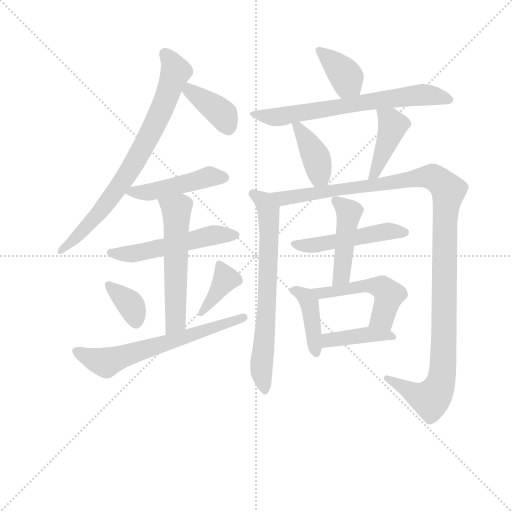
t = 0.00 s
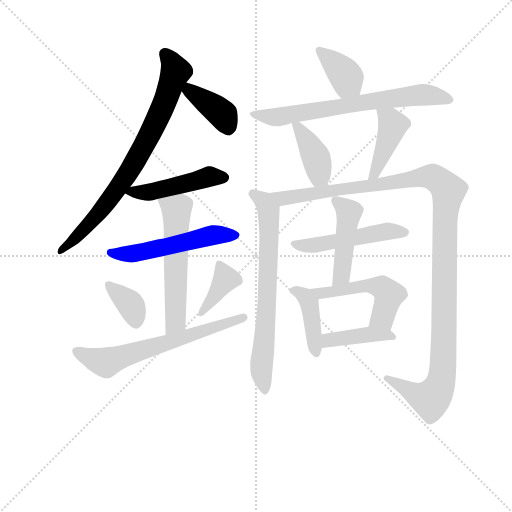
t = 2.61 s
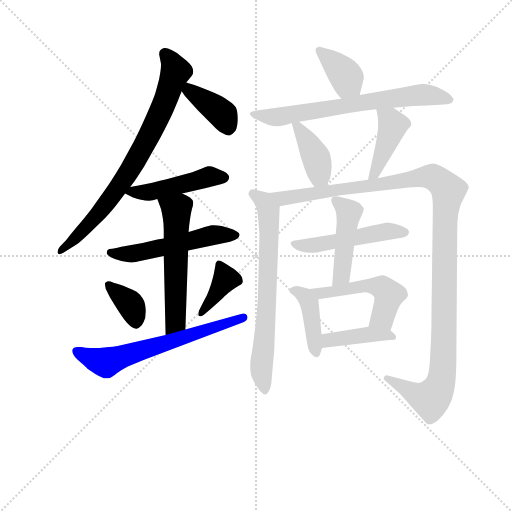
t = 5.23 s
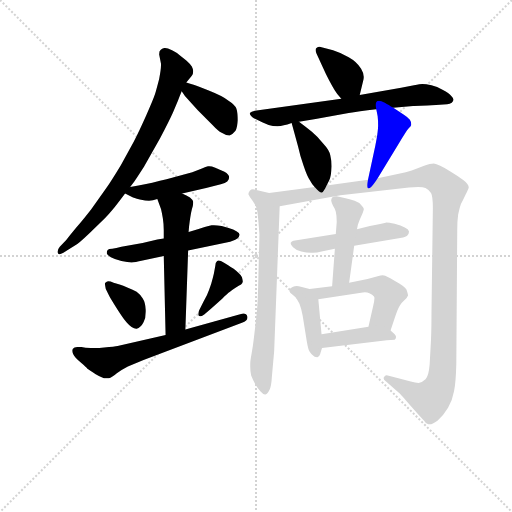
t = 7.84 s
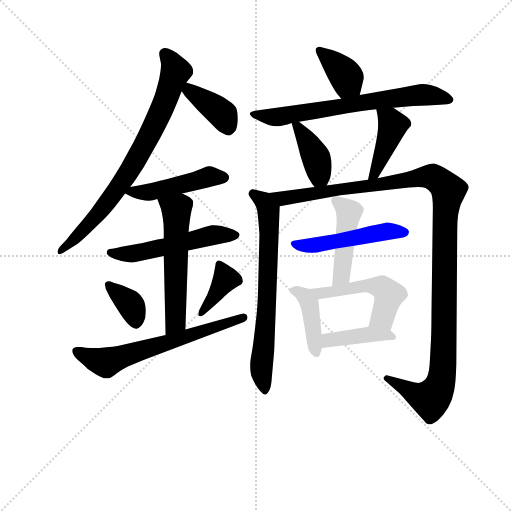
t = 10.45 s
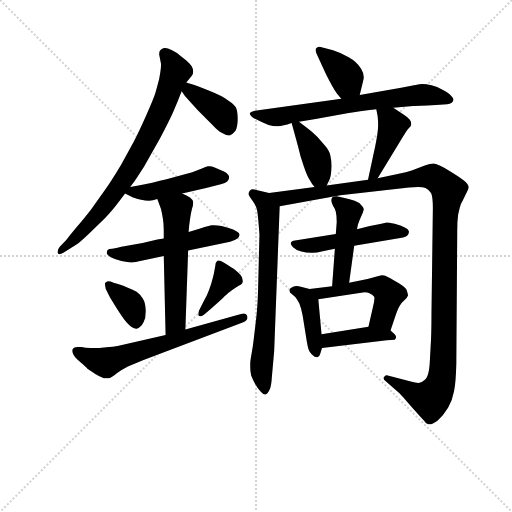
t = 13.07 s

The animated SVG that drew these frames (rendered in a browser with its animation timeline set to each time). Animation: 19 CSS @keyframes rules; one cycle of 13.07 s.

<svg version="1.1" viewBox="0 0 1024 1024" xmlns="http://www.w3.org/2000/svg">
  <g stroke="lightgray" stroke-dasharray="1,1" stroke-width="1" transform="scale(4, 4)">
    <line x1="0" y1="0" x2="256" y2="256"></line>
    <line x1="256" y1="0" x2="0" y2="256"></line>
    <line x1="128" y1="0" x2="128" y2="256"></line>
    <line x1="0" y1="128" x2="256" y2="128"></line>
  </g>
<g transform="scale(0.92, -0.92) translate(60, -900)">
   <style type="text/css">
    @keyframes keyframes0 {
      from {
       stroke: blue;
       stroke-dashoffset: 774;
       stroke-width: 128;
       }
       72% {
       animation-timing-function: step-end;
       stroke: blue;
       stroke-dashoffset: 0;
       stroke-width: 128;
       }
       to {
       stroke: black;
       stroke-width: 1024;
       }
       }
       #make-me-a-hanzi-animation-0 {
         animation: keyframes0 0.879883s both;
         animation-delay: 0.000000s;
         animation-timing-function: linear;
       }
    @keyframes keyframes1 {
      from {
       stroke: blue;
       stroke-dashoffset: 392;
       stroke-width: 128;
       }
       56% {
       animation-timing-function: step-end;
       stroke: blue;
       stroke-dashoffset: 0;
       stroke-width: 128;
       }
       to {
       stroke: black;
       stroke-width: 1024;
       }
       }
       #make-me-a-hanzi-animation-1 {
         animation: keyframes1 0.569010s both;
         animation-delay: 0.879883s;
         animation-timing-function: linear;
       }
    @keyframes keyframes2 {
      from {
       stroke: blue;
       stroke-dashoffset: 469;
       stroke-width: 128;
       }
       60% {
       animation-timing-function: step-end;
       stroke: blue;
       stroke-dashoffset: 0;
       stroke-width: 128;
       }
       to {
       stroke: black;
       stroke-width: 1024;
       }
       }
       #make-me-a-hanzi-animation-2 {
         animation: keyframes2 0.631673s both;
         animation-delay: 1.448893s;
         animation-timing-function: linear;
       }
    @keyframes keyframes3 {
      from {
       stroke: blue;
       stroke-dashoffset: 533;
       stroke-width: 128;
       }
       63% {
       animation-timing-function: step-end;
       stroke: blue;
       stroke-dashoffset: 0;
       stroke-width: 128;
       }
       to {
       stroke: black;
       stroke-width: 1024;
       }
       }
       #make-me-a-hanzi-animation-3 {
         animation: keyframes3 0.683757s both;
         animation-delay: 2.080566s;
         animation-timing-function: linear;
       }
    @keyframes keyframes4 {
      from {
       stroke: blue;
       stroke-dashoffset: 564;
       stroke-width: 128;
       }
       65% {
       animation-timing-function: step-end;
       stroke: blue;
       stroke-dashoffset: 0;
       stroke-width: 128;
       }
       to {
       stroke: black;
       stroke-width: 1024;
       }
       }
       #make-me-a-hanzi-animation-4 {
         animation: keyframes4 0.708984s both;
         animation-delay: 2.764323s;
         animation-timing-function: linear;
       }
    @keyframes keyframes5 {
      from {
       stroke: blue;
       stroke-dashoffset: 362;
       stroke-width: 128;
       }
       54% {
       animation-timing-function: step-end;
       stroke: blue;
       stroke-dashoffset: 0;
       stroke-width: 128;
       }
       to {
       stroke: black;
       stroke-width: 1024;
       }
       }
       #make-me-a-hanzi-animation-5 {
         animation: keyframes5 0.544596s both;
         animation-delay: 3.473307s;
         animation-timing-function: linear;
       }
    @keyframes keyframes6 {
      from {
       stroke: blue;
       stroke-dashoffset: 385;
       stroke-width: 128;
       }
       56% {
       animation-timing-function: step-end;
       stroke: blue;
       stroke-dashoffset: 0;
       stroke-width: 128;
       }
       to {
       stroke: black;
       stroke-width: 1024;
       }
       }
       #make-me-a-hanzi-animation-6 {
         animation: keyframes6 0.563314s both;
         animation-delay: 4.017904s;
         animation-timing-function: linear;
       }
    @keyframes keyframes7 {
      from {
       stroke: blue;
       stroke-dashoffset: 642;
       stroke-width: 128;
       }
       68% {
       animation-timing-function: step-end;
       stroke: blue;
       stroke-dashoffset: 0;
       stroke-width: 128;
       }
       to {
       stroke: black;
       stroke-width: 1024;
       }
       }
       #make-me-a-hanzi-animation-7 {
         animation: keyframes7 0.772461s both;
         animation-delay: 4.581217s;
         animation-timing-function: linear;
       }
    @keyframes keyframes8 {
      from {
       stroke: blue;
       stroke-dashoffset: 375;
       stroke-width: 128;
       }
       55% {
       animation-timing-function: step-end;
       stroke: blue;
       stroke-dashoffset: 0;
       stroke-width: 128;
       }
       to {
       stroke: black;
       stroke-width: 1024;
       }
       }
       #make-me-a-hanzi-animation-8 {
         animation: keyframes8 0.555176s both;
         animation-delay: 5.353678s;
         animation-timing-function: linear;
       }
    @keyframes keyframes9 {
      from {
       stroke: blue;
       stroke-dashoffset: 689;
       stroke-width: 128;
       }
       69% {
       animation-timing-function: step-end;
       stroke: blue;
       stroke-dashoffset: 0;
       stroke-width: 128;
       }
       to {
       stroke: black;
       stroke-width: 1024;
       }
       }
       #make-me-a-hanzi-animation-9 {
         animation: keyframes9 0.810710s both;
         animation-delay: 5.908854s;
         animation-timing-function: linear;
       }
    @keyframes keyframes10 {
      from {
       stroke: blue;
       stroke-dashoffset: 399;
       stroke-width: 128;
       }
       56% {
       animation-timing-function: step-end;
       stroke: blue;
       stroke-dashoffset: 0;
       stroke-width: 128;
       }
       to {
       stroke: black;
       stroke-width: 1024;
       }
       }
       #make-me-a-hanzi-animation-10 {
         animation: keyframes10 0.574707s both;
         animation-delay: 6.719564s;
         animation-timing-function: linear;
       }
    @keyframes keyframes11 {
      from {
       stroke: blue;
       stroke-dashoffset: 422;
       stroke-width: 128;
       }
       58% {
       animation-timing-function: step-end;
       stroke: blue;
       stroke-dashoffset: 0;
       stroke-width: 128;
       }
       to {
       stroke: black;
       stroke-width: 1024;
       }
       }
       #make-me-a-hanzi-animation-11 {
         animation: keyframes11 0.593424s both;
         animation-delay: 7.294271s;
         animation-timing-function: linear;
       }
    @keyframes keyframes12 {
      from {
       stroke: blue;
       stroke-dashoffset: 699;
       stroke-width: 128;
       }
       69% {
       animation-timing-function: step-end;
       stroke: blue;
       stroke-dashoffset: 0;
       stroke-width: 128;
       }
       to {
       stroke: black;
       stroke-width: 1024;
       }
       }
       #make-me-a-hanzi-animation-12 {
         animation: keyframes12 0.818848s both;
         animation-delay: 7.887695s;
         animation-timing-function: linear;
       }
    @keyframes keyframes13 {
      from {
       stroke: blue;
       stroke-dashoffset: 1223;
       stroke-width: 128;
       }
       80% {
       animation-timing-function: step-end;
       stroke: blue;
       stroke-dashoffset: 0;
       stroke-width: 128;
       }
       to {
       stroke: black;
       stroke-width: 1024;
       }
       }
       #make-me-a-hanzi-animation-13 {
         animation: keyframes13 1.245280s both;
         animation-delay: 8.706543s;
         animation-timing-function: linear;
       }
    @keyframes keyframes14 {
      from {
       stroke: blue;
       stroke-dashoffset: 503;
       stroke-width: 128;
       }
       62% {
       animation-timing-function: step-end;
       stroke: blue;
       stroke-dashoffset: 0;
       stroke-width: 128;
       }
       to {
       stroke: black;
       stroke-width: 1024;
       }
       }
       #make-me-a-hanzi-animation-14 {
         animation: keyframes14 0.659342s both;
         animation-delay: 9.951823s;
         animation-timing-function: linear;
       }
    @keyframes keyframes15 {
      from {
       stroke: blue;
       stroke-dashoffset: 457;
       stroke-width: 128;
       }
       60% {
       animation-timing-function: step-end;
       stroke: blue;
       stroke-dashoffset: 0;
       stroke-width: 128;
       }
       to {
       stroke: black;
       stroke-width: 1024;
       }
       }
       #make-me-a-hanzi-animation-15 {
         animation: keyframes15 0.621908s both;
         animation-delay: 10.611165s;
         animation-timing-function: linear;
       }
    @keyframes keyframes16 {
      from {
       stroke: blue;
       stroke-dashoffset: 413;
       stroke-width: 128;
       }
       57% {
       animation-timing-function: step-end;
       stroke: blue;
       stroke-dashoffset: 0;
       stroke-width: 128;
       }
       to {
       stroke: black;
       stroke-width: 1024;
       }
       }
       #make-me-a-hanzi-animation-16 {
         animation: keyframes16 0.586100s both;
         animation-delay: 11.233073s;
         animation-timing-function: linear;
       }
    @keyframes keyframes17 {
      from {
       stroke: blue;
       stroke-dashoffset: 511;
       stroke-width: 128;
       }
       62% {
       animation-timing-function: step-end;
       stroke: blue;
       stroke-dashoffset: 0;
       stroke-width: 128;
       }
       to {
       stroke: black;
       stroke-width: 1024;
       }
       }
       #make-me-a-hanzi-animation-17 {
         animation: keyframes17 0.665853s both;
         animation-delay: 11.819173s;
         animation-timing-function: linear;
       }
    @keyframes keyframes18 {
      from {
       stroke: blue;
       stroke-dashoffset: 408;
       stroke-width: 128;
       }
       57% {
       animation-timing-function: step-end;
       stroke: blue;
       stroke-dashoffset: 0;
       stroke-width: 128;
       }
       to {
       stroke: black;
       stroke-width: 1024;
       }
       }
       #make-me-a-hanzi-animation-18 {
         animation: keyframes18 0.582031s both;
         animation-delay: 12.485026s;
         animation-timing-function: linear;
       }
</style>
<path d="M 223.0 493.5 L 232.0 505.5 Q 237.0 512.5 253.0 537.5 L 288.0 599.5 Q 307.0 635.5 316.0 655.5 L 327.0 681.5 Q 330.0 689.5 335.0 701.5 L 345.0 720.5 L 357.0 735.5 Q 360.0 737.5 360.0 745.5 Q 360.0 749.5 357.0 755.5 Q 354.0 760.5 345.0 768.5 L 330.0 780.5 Q 324.0 785.5 314.0 790.5 Q 304.0 795.5 299.0 795.5 L 297.0 795.5 Q 292.0 794.5 289.0 791.5 Q 286.0 789.5 286.0 781.5 L 290.0 761.5 L 290.0 758.5 Q 290.0 748.5 286.0 728.5 Q 280.0 705.5 277.0 695.5 Q 274.0 685.5 258.0 649.5 Q 242.0 613.5 231.0 592.5 L 203.0 541.5 Q 185.0 511.5 170.0 489.5 L 138.0 444.5 Q 120.0 421.5 112.0 412.5 Q 104.0 403.5 84.0 378.5 L 70.0 363.5 Q 65.0 357.5 65.0 352.5 Q 65.0 350.5 66.0 349.5 Q 67.0 347.5 69.0 347.5 Q 73.0 347.5 82.0 353.5 L 102.0 365.5 Q 110.0 369.5 135.0 393.5 L 168.0 425.5 Q 176.0 433.5 185.0 444.5 Q 194.0 455.5 212.0 479.5 L 223.0 493.5 Z" fill="lightgray"></path> 
<path d="M 335.0 701.5 L 342.0 691.5 L 370.0 660.5 L 402.0 628.5 Q 414.0 615.5 422.0 611.5 Q 431.0 605.5 439.0 605.5 Q 446.0 607.5 452.0 615.5 Q 456.0 623.5 457.0 638.5 Q 457.0 654.5 454.0 663.5 Q 450.0 673.5 436.0 681.5 Q 423.0 691.5 395.0 702.5 Q 368.0 713.5 361.0 715.5 Q 354.0 717.5 345.0 720.5 C 316.0 729.5 318.0 726.5 335.0 701.5 Z" fill="lightgray"></path> 
<path d="M 212.0 479.5 L 227.0 471.5 Q 230.0 469.5 244.0 466.5 Q 257.0 463.5 264.0 463.5 Q 272.0 464.5 282.0 467.5 L 336.0 479.5 L 388.0 491.5 L 420.0 499.5 Q 430.0 501.5 434.0 505.5 Q 438.0 509.5 438.0 513.5 L 438.0 515.5 Q 438.0 520.5 428.0 526.5 Q 418.0 531.5 408.0 535.5 Q 400.0 538.5 395.0 538.5 L 392.0 538.5 Q 388.0 537.5 379.0 533.5 Q 370.0 529.5 358.0 525.5 L 302.0 510.5 Q 289.0 507.5 271.0 502.5 Q 254.0 498.5 241.0 496.5 L 223.0 493.5 C 195.0 488.5 195.0 488.5 212.0 479.5 Z" fill="lightgray"></path> 
<path d="M 296.0 381.5 L 282.0 379.5 L 250.0 371.5 L 204.0 363.5 Q 192.0 360.5 184.0 359.5 Q 176.0 359.5 174.0 356.5 Q 172.0 353.5 172.0 349.5 Q 173.0 345.5 181.0 340.5 Q 190.0 335.5 204.0 332.5 Q 218.0 329.5 226.0 329.5 Q 233.0 329.5 250.0 333.5 L 296.0 343.5 L 349.0 355.5 L 435.0 373.5 Q 440.0 373.5 446.0 376.5 Q 452.0 378.5 456.0 381.5 Q 460.0 384.5 461.0 389.5 Q 461.0 393.5 454.0 397.5 Q 448.0 401.5 437.0 404.5 L 422.0 408.5 Q 412.0 410.5 405.0 410.5 L 400.0 410.5 Q 394.0 409.5 385.0 406.5 L 370.0 401.5 L 350.0 395.5 L 296.0 381.5 Z" fill="lightgray"></path> 
<path d="M 282.0 467.5 L 290.0 445.5 Q 292.0 437.5 294.0 425.5 Q 296.0 412.5 296.0 399.5 L 296.0 381.5 L 296.0 343.5 L 300.0 171.5 C 301.0 141.5 342.0 153.5 343.0 183.5 L 349.0 355.5 L 350.0 395.5 L 351.0 407.5 Q 354.0 432.5 357.0 444.5 Q 360.0 453.5 360.0 458.5 L 360.0 461.5 Q 359.0 465.5 353.0 470.5 Q 346.0 475.5 336.0 479.5 C 309.0 492.5 272.0 495.5 282.0 467.5 Z" fill="lightgray"></path> 
<path d="M 168.0 283.5 Q 168.0 281.5 170.0 271.5 L 177.0 257.5 Q 180.0 251.5 195.0 227.5 Q 209.0 205.5 215.0 199.5 Q 227.0 185.5 236.0 185.5 L 237.0 185.5 Q 246.0 187.5 252.0 199.5 Q 257.0 208.5 257.0 222.5 L 257.0 226.5 Q 256.0 242.5 250.0 251.5 Q 245.0 259.5 237.0 265.5 Q 229.0 270.5 218.0 274.5 Q 207.0 279.5 200.0 281.5 L 187.0 285.5 Q 180.0 288.5 175.0 288.5 Q 173.0 288.5 172.0 287.5 Q 168.0 285.5 168.0 283.5 Z" fill="lightgray"></path> 
<path d="M 398.0 228.5 L 423.0 250.5 Q 434.0 261.5 440.0 265.5 Q 444.0 269.5 452.0 274.5 Q 460.0 279.5 464.0 281.5 Q 467.0 283.5 468.0 287.5 Q 468.0 290.5 466.0 297.5 Q 462.0 304.5 448.0 315.5 Q 434.0 325.5 428.0 328.5 Q 419.0 333.5 415.0 333.5 Q 413.0 333.5 412.0 332.5 Q 408.0 329.5 408.0 321.5 L 405.0 305.5 Q 403.0 296.5 399.0 282.5 Q 394.0 267.5 390.0 258.5 L 382.0 243.5 L 373.0 225.5 Q 371.0 220.5 371.0 217.5 Q 371.0 215.5 372.0 213.5 Q 373.0 212.5 375.0 212.5 Q 378.0 212.5 384.0 216.5 L 398.0 228.5 Z" fill="lightgray"></path> 
<path d="M 300.0 171.5 L 198.0 148.5 Q 196.0 147.5 177.0 145.5 L 156.0 143.5 L 137.0 143.5 Q 125.0 143.5 117.0 145.5 L 108.0 145.5 Q 101.0 145.5 98.0 141.5 Q 97.0 139.5 97.0 137.5 Q 97.0 134.5 99.0 130.5 Q 102.0 123.5 115.0 112.5 Q 128.0 101.5 130.0 98.5 Q 134.0 95.5 148.0 86.5 Q 163.0 77.5 170.0 77.5 L 173.0 77.5 Q 176.0 77.5 179.0 78.5 Q 184.0 80.5 194.0 88.5 Q 204.0 96.5 218.0 103.5 L 252.0 117.5 L 466.0 198.5 Q 478.0 202.5 478.0 209.5 L 478.0 211.5 Q 476.0 218.5 469.0 218.5 Q 467.0 218.5 464.0 217.5 L 343.0 183.5 L 300.0 171.5 Z" fill="lightgray"></path> 
<path d="M 722.0 693.5 L 729.0 722.5 Q 731.0 727.5 731.0 732.5 Q 731.0 740.5 725.0 750.5 Q 716.0 765.5 698.0 775.5 Q 680.0 785.5 664.0 790.5 L 639.0 797.5 Q 637.0 798.5 635.0 798.5 Q 631.0 798.5 628.0 795.5 Q 626.0 794.5 626.0 791.5 Q 626.0 788.5 628.0 783.5 L 641.0 755.5 Q 648.0 739.5 656.0 724.5 Q 664.0 709.5 668.0 703.5 Q 672.0 696.5 682.0 685.5 C 702.0 663.5 715.0 664.5 722.0 693.5 Z" fill="lightgray"></path> 
<path d="M 795.0 665.5 L 838.0 669.5 Q 846.0 669.5 888.0 671.5 L 912.0 673.5 Q 918.0 673.5 922.0 676.5 Q 926.0 680.5 926.0 683.5 Q 925.0 687.5 921.0 691.5 Q 916.0 697.5 903.0 704.5 Q 890.0 711.5 878.0 714.5 Q 866.0 717.5 858.0 717.5 Q 854.0 717.5 840.0 714.5 Q 826.0 711.5 812.0 709.5 L 722.0 693.5 L 682.0 685.5 L 494.0 659.5 Q 486.0 657.5 483.0 654.5 L 483.0 653.5 Q 483.0 650.5 488.0 645.5 Q 495.0 640.5 510.0 634.5 L 524.0 628.5 Q 533.0 625.5 543.0 625.5 Q 550.0 625.5 557.0 627.5 Q 564.0 628.5 574.0 632.5 L 590.0 635.5 L 626.0 641.5 L 698.0 654.5 Q 718.0 657.5 758.0 662.5 L 795.0 665.5 Z" fill="lightgray"></path> 
<path d="M 574.0 632.5 L 588.0 581.5 Q 592.0 562.5 600.0 539.5 Q 608.0 515.5 614.0 507.5 Q 618.0 499.5 624.0 493.5 C 640.0 476.5 640.0 476.5 650.0 496.5 L 656.0 508.5 Q 660.0 517.5 661.0 538.5 Q 661.0 550.5 658.0 562.5 Q 656.0 573.5 642.0 588.5 Q 630.0 603.5 618.0 613.5 Q 606.0 623.5 590.0 635.5 C 569.0 651.5 569.0 651.5 574.0 632.5 Z" fill="lightgray"></path> 
<path d="M 761.0 512.5 L 806.0 586.5 Q 816.0 603.5 820.0 609.5 Q 825.0 617.5 829.0 621.5 Q 833.0 625.5 834.0 628.5 L 834.0 630.5 Q 834.0 634.5 831.0 639.5 Q 826.0 645.5 818.0 650.5 L 795.0 665.5 C 770.0 681.5 752.0 691.5 758.0 662.5 L 761.0 647.5 Q 762.0 639.5 762.0 626.5 Q 762.0 613.5 756.0 583.5 L 740.0 509.5 C 734.0 480.5 745.0 486.5 761.0 512.5 Z" fill="lightgray"></path> 
<path d="M 525.0 480.5 L 495.0 487.5 Q 492.0 488.5 490.0 488.5 Q 486.0 488.5 483.0 485.5 Q 480.0 481.5 480.0 477.5 Q 482.0 472.5 489.0 463.5 Q 496.0 453.5 498.0 446.5 Q 500.0 439.5 502.0 415.5 Q 504.0 391.5 504.0 389.5 L 501.0 269.5 Q 500.0 233.5 497.0 208.5 L 492.0 165.5 Q 490.0 147.5 487.0 131.5 Q 484.0 115.5 484.0 109.5 L 484.0 102.5 Q 484.0 91.5 486.0 83.5 Q 490.0 73.5 495.0 64.5 Q 500.0 55.5 506.0 49.5 Q 512.0 42.5 516.0 42.5 L 517.0 42.5 Q 522.0 43.5 526.0 52.5 Q 530.0 61.5 531.0 80.5 L 536.0 136.5 L 548.0 451.5 C 549.0 474.5 549.0 474.5 525.0 480.5 Z" fill="lightgray"></path> 
<path d="M 624.0 493.5 L 525.0 480.5 C 495.0 476.5 518.0 446.5 548.0 451.5 L 680.0 475.5 L 829.0 492.5 Q 841.0 493.5 849.0 493.5 Q 860.0 493.5 865.0 491.5 Q 873.0 487.5 877.0 480.5 Q 881.0 473.5 881.0 447.5 L 878.0 217.5 Q 878.0 173.5 876.0 143.5 L 874.0 107.5 Q 872.0 82.5 865.0 75.5 Q 858.0 68.5 850.0 67.5 Q 843.0 67.5 833.0 70.5 L 783.0 83.5 Q 782.0 84.5 780.0 84.5 Q 777.0 84.5 775.0 80.5 Q 774.0 79.5 774.0 77.5 Q 774.0 74.5 778.0 71.5 L 809.0 44.5 Q 810.0 43.5 833.0 17.5 Q 856.0 -8.5 862.0 -14.5 Q 866.0 -21.5 871.0 -22.5 L 874.0 -22.5 Q 880.0 -22.5 891.0 -14.5 Q 904.0 -3.5 914.0 13.5 Q 924.0 31.5 927.0 49.5 Q 931.0 68.5 932.0 109.5 L 934.0 399.5 Q 934.0 419.5 936.0 433.5 Q 939.0 448.5 942.0 456.5 Q 946.0 463.5 952.0 476.5 Q 958.0 488.5 959.0 492.5 Q 959.0 499.5 947.0 508.5 Q 935.0 517.5 920.0 526.5 Q 906.0 535.5 897.0 539.5 Q 888.0 543.5 883.0 544.5 Q 876.0 544.5 862.0 539.5 Q 847.0 533.5 835.0 529.5 Q 823.0 525.5 807.0 522.5 L 761.0 512.5 L 740.0 509.5 L 650.0 496.5 L 624.0 493.5 Z" fill="lightgray"></path> 
<path d="M 670.0 391.5 L 578.0 376.5 Q 574.0 375.5 572.0 372.5 L 572.0 370.5 Q 572.0 367.5 577.0 362.5 Q 584.0 355.5 595.0 353.5 Q 606.0 350.5 616.0 350.5 L 620.0 350.5 Q 629.0 350.5 639.0 353.5 L 668.0 359.5 L 710.0 365.5 L 810.0 382.5 Q 824.0 384.5 826.0 388.5 Q 829.0 391.5 829.0 395.5 L 829.0 397.5 Q 828.0 401.5 820.0 405.5 Q 812.0 409.5 798.0 413.5 Q 785.0 416.5 780.0 416.5 Q 776.0 415.5 744.0 408.5 L 716.0 401.5 L 670.0 391.5 Z" fill="lightgray"></path> 
<path d="M 716.0 401.5 L 718.0 411.5 Q 720.0 417.5 722.0 422.5 Q 731.0 441.5 731.0 445.5 Q 730.0 449.5 726.0 453.5 Q 722.0 459.5 711.0 463.5 Q 700.0 467.5 689.0 469.5 Q 678.0 472.5 672.0 473.5 Q 665.0 473.5 662.0 470.5 Q 660.0 467.5 660.0 463.5 Q 661.0 458.5 664.0 452.5 Q 668.0 446.5 670.0 439.5 Q 672.0 431.5 672.0 417.5 L 670.0 391.5 L 668.0 359.5 L 662.0 277.5 C 660.0 247.5 695.0 255.5 699.0 285.5 L 710.0 365.5 L 716.0 401.5 Z" fill="lightgray"></path> 
<path d="M 613.0 271.5 L 594.0 276.5 Q 589.0 278.5 585.0 278.5 Q 581.0 278.5 577.0 276.5 Q 570.0 273.5 569.0 269.5 Q 569.0 265.5 571.0 263.5 L 582.0 254.5 Q 586.0 249.5 591.0 239.5 Q 595.0 229.5 598.0 213.5 L 607.0 157.5 Q 610.0 138.5 614.0 134.5 Q 617.0 130.5 620.0 127.5 Q 622.0 125.5 624.0 124.5 Q 626.0 123.5 630.0 123.5 Q 634.0 123.5 636.0 130.5 L 640.0 143.5 L 639.0 173.5 L 632.0 249.5 C 630.0 266.5 630.0 266.5 613.0 271.5 Z" fill="lightgray"></path> 
<path d="M 662.0 277.5 L 613.0 271.5 C 583.0 267.5 602.0 245.5 632.0 249.5 L 725.0 263.5 Q 729.0 264.5 733.0 264.5 Q 739.0 264.5 743.0 262.5 Q 750.0 259.5 753.0 255.5 Q 754.0 254.5 754.0 251.5 Q 754.0 245.5 751.0 233.5 L 741.0 189.5 C 734.0 160.5 780.0 153.5 789.0 181.5 L 799.0 211.5 Q 805.0 229.5 809.0 235.5 Q 812.0 241.5 819.0 247.5 Q 826.0 253.5 827.0 257.5 Q 827.0 260.5 825.0 266.5 Q 824.0 273.5 808.0 283.5 Q 792.0 293.5 784.0 297.5 Q 777.0 301.5 772.0 301.5 Q 768.0 301.5 761.0 299.5 L 739.0 293.5 L 699.0 285.5 L 662.0 277.5 Z" fill="lightgray"></path> 
<path d="M 640.0 143.5 L 781.0 160.5 L 798.0 161.5 Q 801.0 164.5 801.0 167.5 Q 801.0 170.5 798.0 173.5 L 789.0 181.5 C 774.0 194.5 771.0 194.5 741.0 189.5 L 639.0 173.5 C 609.0 168.5 610.0 139.5 640.0 143.5 Z" fill="lightgray"></path> 
      <clipPath id="make-me-a-hanzi-clip-0">
      <path d="M 223.0 493.5 L 232.0 505.5 Q 237.0 512.5 253.0 537.5 L 288.0 599.5 Q 307.0 635.5 316.0 655.5 L 327.0 681.5 Q 330.0 689.5 335.0 701.5 L 345.0 720.5 L 357.0 735.5 Q 360.0 737.5 360.0 745.5 Q 360.0 749.5 357.0 755.5 Q 354.0 760.5 345.0 768.5 L 330.0 780.5 Q 324.0 785.5 314.0 790.5 Q 304.0 795.5 299.0 795.5 L 297.0 795.5 Q 292.0 794.5 289.0 791.5 Q 286.0 789.5 286.0 781.5 L 290.0 761.5 L 290.0 758.5 Q 290.0 748.5 286.0 728.5 Q 280.0 705.5 277.0 695.5 Q 274.0 685.5 258.0 649.5 Q 242.0 613.5 231.0 592.5 L 203.0 541.5 Q 185.0 511.5 170.0 489.5 L 138.0 444.5 Q 120.0 421.5 112.0 412.5 Q 104.0 403.5 84.0 378.5 L 70.0 363.5 Q 65.0 357.5 65.0 352.5 Q 65.0 350.5 66.0 349.5 Q 67.0 347.5 69.0 347.5 Q 73.0 347.5 82.0 353.5 L 102.0 365.5 Q 110.0 369.5 135.0 393.5 L 168.0 425.5 Q 176.0 433.5 185.0 444.5 Q 194.0 455.5 212.0 479.5 L 223.0 493.5 Z" fill="lightgray"></path>
      </clipPath>
      <path clip-path="url(#make-me-a-hanzi-clip-0)" d="M 298.0 783.5 L 322.0 744.5 L 272.0 618.5 L 191.0 483.5 L 119.0 395.5 L 70.0 352.5 " fill="none" id="make-me-a-hanzi-animation-0" stroke-dasharray="646 1292" stroke-linecap="round"></path>

      <clipPath id="make-me-a-hanzi-clip-1">
      <path d="M 335.0 701.5 L 342.0 691.5 L 370.0 660.5 L 402.0 628.5 Q 414.0 615.5 422.0 611.5 Q 431.0 605.5 439.0 605.5 Q 446.0 607.5 452.0 615.5 Q 456.0 623.5 457.0 638.5 Q 457.0 654.5 454.0 663.5 Q 450.0 673.5 436.0 681.5 Q 423.0 691.5 395.0 702.5 Q 368.0 713.5 361.0 715.5 Q 354.0 717.5 345.0 720.5 C 316.0 729.5 318.0 726.5 335.0 701.5 Z" fill="lightgray"></path>
      </clipPath>
      <path clip-path="url(#make-me-a-hanzi-clip-1)" d="M 347.0 713.5 L 359.0 697.5 L 424.0 651.5 L 437.0 617.5 " fill="none" id="make-me-a-hanzi-animation-1" stroke-dasharray="264 528" stroke-linecap="round"></path>

      <clipPath id="make-me-a-hanzi-clip-2">
      <path d="M 212.0 479.5 L 227.0 471.5 Q 230.0 469.5 244.0 466.5 Q 257.0 463.5 264.0 463.5 Q 272.0 464.5 282.0 467.5 L 336.0 479.5 L 388.0 491.5 L 420.0 499.5 Q 430.0 501.5 434.0 505.5 Q 438.0 509.5 438.0 513.5 L 438.0 515.5 Q 438.0 520.5 428.0 526.5 Q 418.0 531.5 408.0 535.5 Q 400.0 538.5 395.0 538.5 L 392.0 538.5 Q 388.0 537.5 379.0 533.5 Q 370.0 529.5 358.0 525.5 L 302.0 510.5 Q 289.0 507.5 271.0 502.5 Q 254.0 498.5 241.0 496.5 L 223.0 493.5 C 195.0 488.5 195.0 488.5 212.0 479.5 Z" fill="lightgray"></path>
      </clipPath>
      <path clip-path="url(#make-me-a-hanzi-clip-2)" d="M 218.0 480.5 L 273.0 483.5 L 393.0 516.5 L 426.0 514.5 " fill="none" id="make-me-a-hanzi-animation-2" stroke-dasharray="341 682" stroke-linecap="round"></path>

      <clipPath id="make-me-a-hanzi-clip-3">
      <path d="M 296.0 381.5 L 282.0 379.5 L 250.0 371.5 L 204.0 363.5 Q 192.0 360.5 184.0 359.5 Q 176.0 359.5 174.0 356.5 Q 172.0 353.5 172.0 349.5 Q 173.0 345.5 181.0 340.5 Q 190.0 335.5 204.0 332.5 Q 218.0 329.5 226.0 329.5 Q 233.0 329.5 250.0 333.5 L 296.0 343.5 L 349.0 355.5 L 435.0 373.5 Q 440.0 373.5 446.0 376.5 Q 452.0 378.5 456.0 381.5 Q 460.0 384.5 461.0 389.5 Q 461.0 393.5 454.0 397.5 Q 448.0 401.5 437.0 404.5 L 422.0 408.5 Q 412.0 410.5 405.0 410.5 L 400.0 410.5 Q 394.0 409.5 385.0 406.5 L 370.0 401.5 L 350.0 395.5 L 296.0 381.5 Z" fill="lightgray"></path>
      </clipPath>
      <path clip-path="url(#make-me-a-hanzi-clip-3)" d="M 181.0 350.5 L 239.0 349.5 L 408.0 389.5 L 453.0 389.5 " fill="none" id="make-me-a-hanzi-animation-3" stroke-dasharray="405 810" stroke-linecap="round"></path>

      <clipPath id="make-me-a-hanzi-clip-4">
      <path d="M 282.0 467.5 L 290.0 445.5 Q 292.0 437.5 294.0 425.5 Q 296.0 412.5 296.0 399.5 L 296.0 381.5 L 296.0 343.5 L 300.0 171.5 C 301.0 141.5 342.0 153.5 343.0 183.5 L 349.0 355.5 L 350.0 395.5 L 351.0 407.5 Q 354.0 432.5 357.0 444.5 Q 360.0 453.5 360.0 458.5 L 360.0 461.5 Q 359.0 465.5 353.0 470.5 Q 346.0 475.5 336.0 479.5 C 309.0 492.5 272.0 495.5 282.0 467.5 Z" fill="lightgray"></path>
      </clipPath>
      <path clip-path="url(#make-me-a-hanzi-clip-4)" d="M 290.0 464.5 L 324.0 443.5 L 322.0 207.5 L 306.0 179.5 " fill="none" id="make-me-a-hanzi-animation-4" stroke-dasharray="436 872" stroke-linecap="round"></path>

      <clipPath id="make-me-a-hanzi-clip-5">
      <path d="M 168.0 283.5 Q 168.0 281.5 170.0 271.5 L 177.0 257.5 Q 180.0 251.5 195.0 227.5 Q 209.0 205.5 215.0 199.5 Q 227.0 185.5 236.0 185.5 L 237.0 185.5 Q 246.0 187.5 252.0 199.5 Q 257.0 208.5 257.0 222.5 L 257.0 226.5 Q 256.0 242.5 250.0 251.5 Q 245.0 259.5 237.0 265.5 Q 229.0 270.5 218.0 274.5 Q 207.0 279.5 200.0 281.5 L 187.0 285.5 Q 180.0 288.5 175.0 288.5 Q 173.0 288.5 172.0 287.5 Q 168.0 285.5 168.0 283.5 Z" fill="lightgray"></path>
      </clipPath>
      <path clip-path="url(#make-me-a-hanzi-clip-5)" d="M 177.0 279.5 L 226.0 234.5 L 237.0 196.5 " fill="none" id="make-me-a-hanzi-animation-5" stroke-dasharray="234 468" stroke-linecap="round"></path>

      <clipPath id="make-me-a-hanzi-clip-6">
      <path d="M 398.0 228.5 L 423.0 250.5 Q 434.0 261.5 440.0 265.5 Q 444.0 269.5 452.0 274.5 Q 460.0 279.5 464.0 281.5 Q 467.0 283.5 468.0 287.5 Q 468.0 290.5 466.0 297.5 Q 462.0 304.5 448.0 315.5 Q 434.0 325.5 428.0 328.5 Q 419.0 333.5 415.0 333.5 Q 413.0 333.5 412.0 332.5 Q 408.0 329.5 408.0 321.5 L 405.0 305.5 Q 403.0 296.5 399.0 282.5 Q 394.0 267.5 390.0 258.5 L 382.0 243.5 L 373.0 225.5 Q 371.0 220.5 371.0 217.5 Q 371.0 215.5 372.0 213.5 Q 373.0 212.5 375.0 212.5 Q 378.0 212.5 384.0 216.5 L 398.0 228.5 Z" fill="lightgray"></path>
      </clipPath>
      <path clip-path="url(#make-me-a-hanzi-clip-6)" d="M 416.0 324.5 L 430.0 291.5 L 375.0 216.5 " fill="none" id="make-me-a-hanzi-animation-6" stroke-dasharray="257 514" stroke-linecap="round"></path>

      <clipPath id="make-me-a-hanzi-clip-7">
      <path d="M 300.0 171.5 L 198.0 148.5 Q 196.0 147.5 177.0 145.5 L 156.0 143.5 L 137.0 143.5 Q 125.0 143.5 117.0 145.5 L 108.0 145.5 Q 101.0 145.5 98.0 141.5 Q 97.0 139.5 97.0 137.5 Q 97.0 134.5 99.0 130.5 Q 102.0 123.5 115.0 112.5 Q 128.0 101.5 130.0 98.5 Q 134.0 95.5 148.0 86.5 Q 163.0 77.5 170.0 77.5 L 173.0 77.5 Q 176.0 77.5 179.0 78.5 Q 184.0 80.5 194.0 88.5 Q 204.0 96.5 218.0 103.5 L 252.0 117.5 L 466.0 198.5 Q 478.0 202.5 478.0 209.5 L 478.0 211.5 Q 476.0 218.5 469.0 218.5 Q 467.0 218.5 464.0 217.5 L 343.0 183.5 L 300.0 171.5 Z" fill="lightgray"></path>
      </clipPath>
      <path clip-path="url(#make-me-a-hanzi-clip-7)" d="M 105.0 137.5 L 169.0 111.5 L 470.0 210.5 " fill="none" id="make-me-a-hanzi-animation-7" stroke-dasharray="514 1028" stroke-linecap="round"></path>

      <clipPath id="make-me-a-hanzi-clip-8">
      <path d="M 722.0 693.5 L 729.0 722.5 Q 731.0 727.5 731.0 732.5 Q 731.0 740.5 725.0 750.5 Q 716.0 765.5 698.0 775.5 Q 680.0 785.5 664.0 790.5 L 639.0 797.5 Q 637.0 798.5 635.0 798.5 Q 631.0 798.5 628.0 795.5 Q 626.0 794.5 626.0 791.5 Q 626.0 788.5 628.0 783.5 L 641.0 755.5 Q 648.0 739.5 656.0 724.5 Q 664.0 709.5 668.0 703.5 Q 672.0 696.5 682.0 685.5 C 702.0 663.5 715.0 664.5 722.0 693.5 Z" fill="lightgray"></path>
      </clipPath>
      <path clip-path="url(#make-me-a-hanzi-clip-8)" d="M 635.0 789.5 L 694.0 731.5 L 696.0 720.5 L 686.0 697.5 " fill="none" id="make-me-a-hanzi-animation-8" stroke-dasharray="247 494" stroke-linecap="round"></path>

      <clipPath id="make-me-a-hanzi-clip-9">
      <path d="M 795.0 665.5 L 838.0 669.5 Q 846.0 669.5 888.0 671.5 L 912.0 673.5 Q 918.0 673.5 922.0 676.5 Q 926.0 680.5 926.0 683.5 Q 925.0 687.5 921.0 691.5 Q 916.0 697.5 903.0 704.5 Q 890.0 711.5 878.0 714.5 Q 866.0 717.5 858.0 717.5 Q 854.0 717.5 840.0 714.5 Q 826.0 711.5 812.0 709.5 L 722.0 693.5 L 682.0 685.5 L 494.0 659.5 Q 486.0 657.5 483.0 654.5 L 483.0 653.5 Q 483.0 650.5 488.0 645.5 Q 495.0 640.5 510.0 634.5 L 524.0 628.5 Q 533.0 625.5 543.0 625.5 Q 550.0 625.5 557.0 627.5 Q 564.0 628.5 574.0 632.5 L 590.0 635.5 L 626.0 641.5 L 698.0 654.5 Q 718.0 657.5 758.0 662.5 L 795.0 665.5 Z" fill="lightgray"></path>
      </clipPath>
      <path clip-path="url(#make-me-a-hanzi-clip-9)" d="M 490.0 654.5 L 540.0 645.5 L 837.0 692.5 L 889.0 691.5 L 917.0 683.5 " fill="none" id="make-me-a-hanzi-animation-9" stroke-dasharray="561 1122" stroke-linecap="round"></path>

      <clipPath id="make-me-a-hanzi-clip-10">
      <path d="M 574.0 632.5 L 588.0 581.5 Q 592.0 562.5 600.0 539.5 Q 608.0 515.5 614.0 507.5 Q 618.0 499.5 624.0 493.5 C 640.0 476.5 640.0 476.5 650.0 496.5 L 656.0 508.5 Q 660.0 517.5 661.0 538.5 Q 661.0 550.5 658.0 562.5 Q 656.0 573.5 642.0 588.5 Q 630.0 603.5 618.0 613.5 Q 606.0 623.5 590.0 635.5 C 569.0 651.5 569.0 651.5 574.0 632.5 Z" fill="lightgray"></path>
      </clipPath>
      <path clip-path="url(#make-me-a-hanzi-clip-10)" d="M 579.0 627.5 L 589.0 623.5 L 627.0 556.5 L 635.0 518.5 L 629.0 503.5 " fill="none" id="make-me-a-hanzi-animation-10" stroke-dasharray="271 542" stroke-linecap="round"></path>

      <clipPath id="make-me-a-hanzi-clip-11">
      <path d="M 761.0 512.5 L 806.0 586.5 Q 816.0 603.5 820.0 609.5 Q 825.0 617.5 829.0 621.5 Q 833.0 625.5 834.0 628.5 L 834.0 630.5 Q 834.0 634.5 831.0 639.5 Q 826.0 645.5 818.0 650.5 L 795.0 665.5 C 770.0 681.5 752.0 691.5 758.0 662.5 L 761.0 647.5 Q 762.0 639.5 762.0 626.5 Q 762.0 613.5 756.0 583.5 L 740.0 509.5 C 734.0 480.5 745.0 486.5 761.0 512.5 Z" fill="lightgray"></path>
      </clipPath>
      <path clip-path="url(#make-me-a-hanzi-clip-11)" d="M 765.0 656.5 L 794.0 628.5 L 754.0 521.5 L 744.0 516.5 " fill="none" id="make-me-a-hanzi-animation-11" stroke-dasharray="294 588" stroke-linecap="round"></path>

      <clipPath id="make-me-a-hanzi-clip-12">
      <path d="M 525.0 480.5 L 495.0 487.5 Q 492.0 488.5 490.0 488.5 Q 486.0 488.5 483.0 485.5 Q 480.0 481.5 480.0 477.5 Q 482.0 472.5 489.0 463.5 Q 496.0 453.5 498.0 446.5 Q 500.0 439.5 502.0 415.5 Q 504.0 391.5 504.0 389.5 L 501.0 269.5 Q 500.0 233.5 497.0 208.5 L 492.0 165.5 Q 490.0 147.5 487.0 131.5 Q 484.0 115.5 484.0 109.5 L 484.0 102.5 Q 484.0 91.5 486.0 83.5 Q 490.0 73.5 495.0 64.5 Q 500.0 55.5 506.0 49.5 Q 512.0 42.5 516.0 42.5 L 517.0 42.5 Q 522.0 43.5 526.0 52.5 Q 530.0 61.5 531.0 80.5 L 536.0 136.5 L 548.0 451.5 C 549.0 474.5 549.0 474.5 525.0 480.5 Z" fill="lightgray"></path>
      </clipPath>
      <path clip-path="url(#make-me-a-hanzi-clip-12)" d="M 489.0 478.5 L 513.0 463.5 L 524.0 442.5 L 520.0 223.5 L 508.0 98.5 L 517.0 52.5 " fill="none" id="make-me-a-hanzi-animation-12" stroke-dasharray="571 1142" stroke-linecap="round"></path>

      <clipPath id="make-me-a-hanzi-clip-13">
      <path d="M 624.0 493.5 L 525.0 480.5 C 495.0 476.5 518.0 446.5 548.0 451.5 L 680.0 475.5 L 829.0 492.5 Q 841.0 493.5 849.0 493.5 Q 860.0 493.5 865.0 491.5 Q 873.0 487.5 877.0 480.5 Q 881.0 473.5 881.0 447.5 L 878.0 217.5 Q 878.0 173.5 876.0 143.5 L 874.0 107.5 Q 872.0 82.5 865.0 75.5 Q 858.0 68.5 850.0 67.5 Q 843.0 67.5 833.0 70.5 L 783.0 83.5 Q 782.0 84.5 780.0 84.5 Q 777.0 84.5 775.0 80.5 Q 774.0 79.5 774.0 77.5 Q 774.0 74.5 778.0 71.5 L 809.0 44.5 Q 810.0 43.5 833.0 17.5 Q 856.0 -8.5 862.0 -14.5 Q 866.0 -21.5 871.0 -22.5 L 874.0 -22.5 Q 880.0 -22.5 891.0 -14.5 Q 904.0 -3.5 914.0 13.5 Q 924.0 31.5 927.0 49.5 Q 931.0 68.5 932.0 109.5 L 934.0 399.5 Q 934.0 419.5 936.0 433.5 Q 939.0 448.5 942.0 456.5 Q 946.0 463.5 952.0 476.5 Q 958.0 488.5 959.0 492.5 Q 959.0 499.5 947.0 508.5 Q 935.0 517.5 920.0 526.5 Q 906.0 535.5 897.0 539.5 Q 888.0 543.5 883.0 544.5 Q 876.0 544.5 862.0 539.5 Q 847.0 533.5 835.0 529.5 Q 823.0 525.5 807.0 522.5 L 761.0 512.5 L 740.0 509.5 L 650.0 496.5 L 624.0 493.5 Z" fill="lightgray"></path>
      </clipPath>
      <path clip-path="url(#make-me-a-hanzi-clip-13)" d="M 532.0 478.5 L 567.0 469.5 L 863.0 516.5 L 889.0 511.5 L 915.0 485.5 L 907.0 424.5 L 899.0 70.5 L 876.0 32.5 L 844.0 42.5 L 780.0 79.5 " fill="none" id="make-me-a-hanzi-animation-13" stroke-dasharray="1095 2190" stroke-linecap="round"></path>

      <clipPath id="make-me-a-hanzi-clip-14">
      <path d="M 670.0 391.5 L 578.0 376.5 Q 574.0 375.5 572.0 372.5 L 572.0 370.5 Q 572.0 367.5 577.0 362.5 Q 584.0 355.5 595.0 353.5 Q 606.0 350.5 616.0 350.5 L 620.0 350.5 Q 629.0 350.5 639.0 353.5 L 668.0 359.5 L 710.0 365.5 L 810.0 382.5 Q 824.0 384.5 826.0 388.5 Q 829.0 391.5 829.0 395.5 L 829.0 397.5 Q 828.0 401.5 820.0 405.5 Q 812.0 409.5 798.0 413.5 Q 785.0 416.5 780.0 416.5 Q 776.0 415.5 744.0 408.5 L 716.0 401.5 L 670.0 391.5 Z" fill="lightgray"></path>
      </clipPath>
      <path clip-path="url(#make-me-a-hanzi-clip-14)" d="M 577.0 371.5 L 612.0 365.5 L 781.0 397.5 L 820.0 396.5 " fill="none" id="make-me-a-hanzi-animation-14" stroke-dasharray="375 750" stroke-linecap="round"></path>

      <clipPath id="make-me-a-hanzi-clip-15">
      <path d="M 716.0 401.5 L 718.0 411.5 Q 720.0 417.5 722.0 422.5 Q 731.0 441.5 731.0 445.5 Q 730.0 449.5 726.0 453.5 Q 722.0 459.5 711.0 463.5 Q 700.0 467.5 689.0 469.5 Q 678.0 472.5 672.0 473.5 Q 665.0 473.5 662.0 470.5 Q 660.0 467.5 660.0 463.5 Q 661.0 458.5 664.0 452.5 Q 668.0 446.5 670.0 439.5 Q 672.0 431.5 672.0 417.5 L 670.0 391.5 L 668.0 359.5 L 662.0 277.5 C 660.0 247.5 695.0 255.5 699.0 285.5 L 710.0 365.5 L 716.0 401.5 Z" fill="lightgray"></path>
      </clipPath>
      <path clip-path="url(#make-me-a-hanzi-clip-15)" d="M 669.0 464.5 L 699.0 438.5 L 682.0 300.5 L 667.0 284.5 " fill="none" id="make-me-a-hanzi-animation-15" stroke-dasharray="329 658" stroke-linecap="round"></path>

      <clipPath id="make-me-a-hanzi-clip-16">
      <path d="M 613.0 271.5 L 594.0 276.5 Q 589.0 278.5 585.0 278.5 Q 581.0 278.5 577.0 276.5 Q 570.0 273.5 569.0 269.5 Q 569.0 265.5 571.0 263.5 L 582.0 254.5 Q 586.0 249.5 591.0 239.5 Q 595.0 229.5 598.0 213.5 L 607.0 157.5 Q 610.0 138.5 614.0 134.5 Q 617.0 130.5 620.0 127.5 Q 622.0 125.5 624.0 124.5 Q 626.0 123.5 630.0 123.5 Q 634.0 123.5 636.0 130.5 L 640.0 143.5 L 639.0 173.5 L 632.0 249.5 C 630.0 266.5 630.0 266.5 613.0 271.5 Z" fill="lightgray"></path>
      </clipPath>
      <path clip-path="url(#make-me-a-hanzi-clip-16)" d="M 577.0 268.5 L 597.0 259.5 L 613.0 240.5 L 628.0 131.5 " fill="none" id="make-me-a-hanzi-animation-16" stroke-dasharray="285 570" stroke-linecap="round"></path>

      <clipPath id="make-me-a-hanzi-clip-17">
      <path d="M 662.0 277.5 L 613.0 271.5 C 583.0 267.5 602.0 245.5 632.0 249.5 L 725.0 263.5 Q 729.0 264.5 733.0 264.5 Q 739.0 264.5 743.0 262.5 Q 750.0 259.5 753.0 255.5 Q 754.0 254.5 754.0 251.5 Q 754.0 245.5 751.0 233.5 L 741.0 189.5 C 734.0 160.5 780.0 153.5 789.0 181.5 L 799.0 211.5 Q 805.0 229.5 809.0 235.5 Q 812.0 241.5 819.0 247.5 Q 826.0 253.5 827.0 257.5 Q 827.0 260.5 825.0 266.5 Q 824.0 273.5 808.0 283.5 Q 792.0 293.5 784.0 297.5 Q 777.0 301.5 772.0 301.5 Q 768.0 301.5 761.0 299.5 L 739.0 293.5 L 699.0 285.5 L 662.0 277.5 Z" fill="lightgray"></path>
      </clipPath>
      <path clip-path="url(#make-me-a-hanzi-clip-17)" d="M 620.0 267.5 L 638.0 261.5 L 735.0 279.5 L 770.0 275.5 L 786.0 259.5 L 782.0 243.5 L 772.0 210.5 L 748.0 195.5 " fill="none" id="make-me-a-hanzi-animation-17" stroke-dasharray="383 766" stroke-linecap="round"></path>

      <clipPath id="make-me-a-hanzi-clip-18">
      <path d="M 640.0 143.5 L 781.0 160.5 L 798.0 161.5 Q 801.0 164.5 801.0 167.5 Q 801.0 170.5 798.0 173.5 L 789.0 181.5 C 774.0 194.5 771.0 194.5 741.0 189.5 L 639.0 173.5 C 609.0 168.5 610.0 139.5 640.0 143.5 Z" fill="lightgray"></path>
      </clipPath>
      <path clip-path="url(#make-me-a-hanzi-clip-18)" d="M 647.0 151.5 L 655.0 160.5 L 736.0 172.5 L 794.0 167.5 " fill="none" id="make-me-a-hanzi-animation-18" stroke-dasharray="280 560" stroke-linecap="round"></path>

</g>
</svg>
